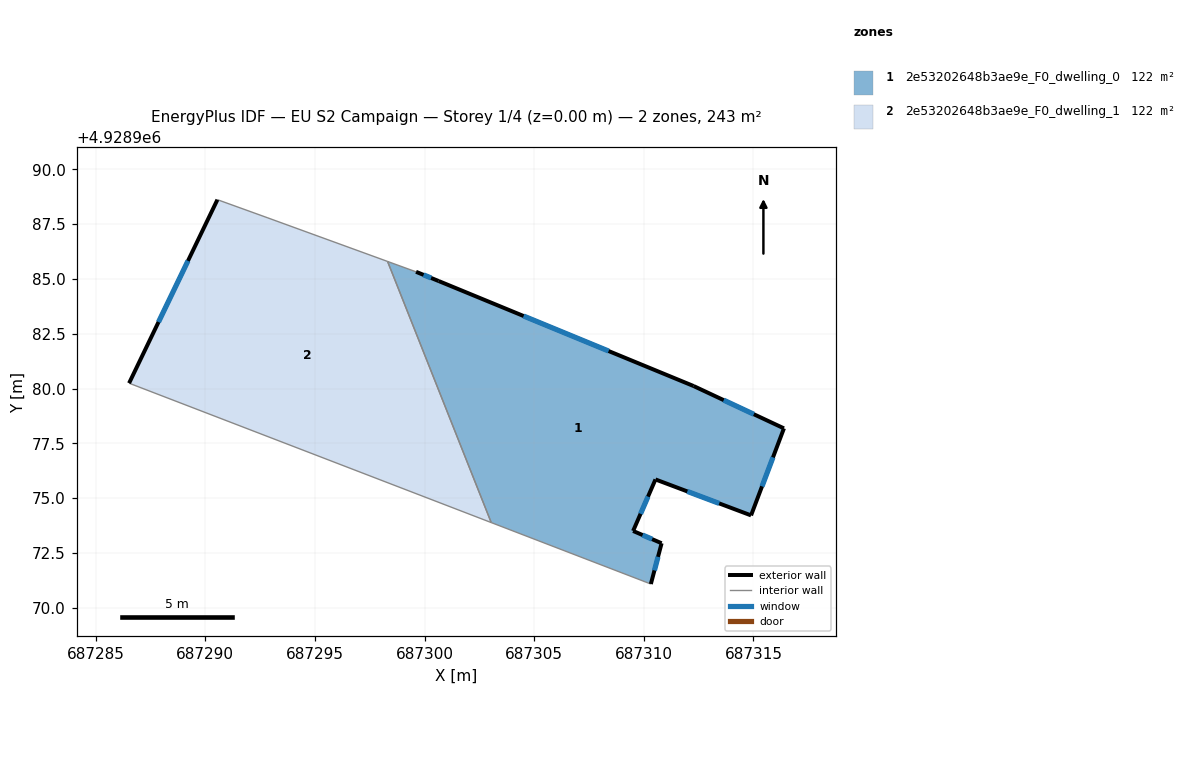
=== STOREY PLAN SPEC (per zone: floor XY polygon, exterior-wall plan segments, windows/doors) ===
zone 1: 2e53202648b3ae9e_F0_dwelling_0  (121.5 m²)
  floor: (687312.27, 4928980.11) (687316.39, 4928978.18) (687314.89, 4928974.21) (687310.53, 4928975.85) (687309.51, 4928973.50) (687310.81, 4928972.94) (687310.32, 4928971.08) (687303.04, 4928973.89) (687298.31, 4928985.80) (687299.61, 4928985.32) (687300.64, 4928984.90)
  exterior wall: (687316.39, 4928978.18) – (687312.27, 4928980.11)  [4.5 m]
    window: (687315.02, 4928978.83) – (687313.65, 4928979.47)  [1.5 m²]
  exterior wall: (687314.89, 4928974.21) – (687316.39, 4928978.18)  [4.2 m]
    window: (687315.39, 4928975.54) – (687315.89, 4928976.86)  [1.4 m²]
  exterior wall: (687310.53, 4928975.85) – (687314.89, 4928974.21)  [4.7 m]
    window: (687311.99, 4928975.31) – (687313.44, 4928974.76)  [1.6 m²]
  exterior wall: (687309.51, 4928973.50) – (687310.53, 4928975.85)  [2.6 m]
    window: (687309.85, 4928974.29) – (687310.19, 4928975.07)  [0.9 m²]
  exterior wall: (687310.81, 4928972.94) – (687309.51, 4928973.50)  [1.4 m]
    window: (687310.38, 4928973.13) – (687309.95, 4928973.32)  [0.5 m²]
  exterior wall: (687310.32, 4928971.08) – (687310.81, 4928972.94)  [1.9 m]
    window: (687310.49, 4928971.70) – (687310.65, 4928972.32)  [0.6 m²]
  exterior wall: (687300.64, 4928984.90) – (687299.61, 4928985.32)  [1.1 m]
    window: (687300.30, 4928985.04) – (687299.96, 4928985.18)  [0.4 m²]
  exterior wall: (687312.27, 4928980.11) – (687300.64, 4928984.90)  [12.6 m]
    window: (687308.40, 4928981.71) – (687304.52, 4928983.31)  [4.2 m²]
  interior walls: 3
zone 2: 2e53202648b3ae9e_F0_dwelling_1  (121.5 m²)
  floor: (687298.31, 4928985.80) (687303.04, 4928973.89) (687286.52, 4928980.24) (687290.55, 4928988.61) (687292.85, 4928987.78)
  exterior wall: (687290.55, 4928988.61) – (687286.52, 4928980.24)  [9.3 m]
    window: (687289.21, 4928985.82) – (687287.87, 4928983.03)  [3.1 m²]
  interior walls: 4

=== DERIVED (storey summary) ===
Building: EU S2 Campaign
Storey: 1 of 4  (floor level z = 0.00 m)
Storey gross floor area: 243.0 m²
Zones on this storey: 2
  - 2e53202648b3ae9e_F0_dwelling_0: floor 121.5 m²; exterior wall 33.0 m (99.1 m²); 8 window(s) 11.0 m²; WWR 11.1%
  - 2e53202648b3ae9e_F0_dwelling_1: floor 121.5 m²; exterior wall 9.3 m (27.9 m²); 1 window(s) 3.1 m²; WWR 11.1%
Zone adjacency (shared interzone walls):
  - 2e53202648b3ae9e_F0_dwelling_0 ↔ 2e53202648b3ae9e_F0_dwelling_1